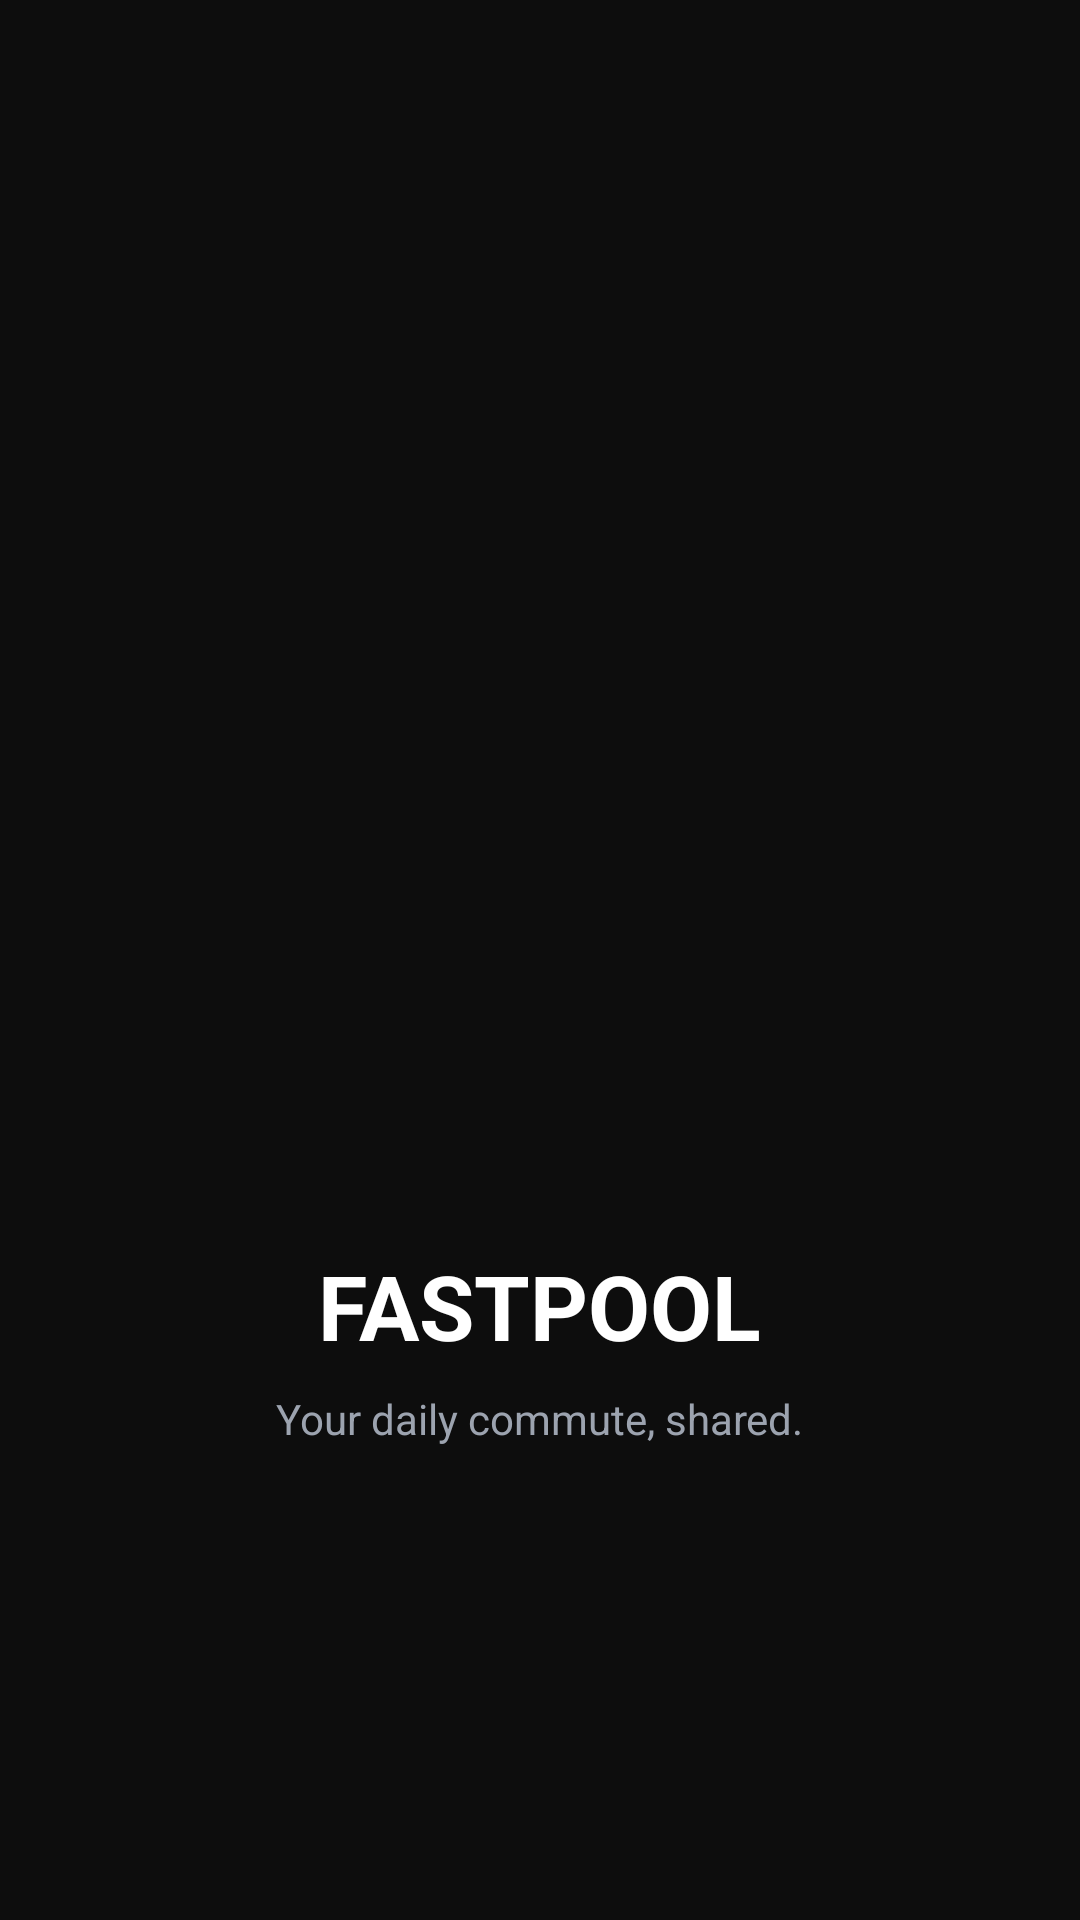

This screen was rendered from an Android layout file. Write that file and the resources it references.
<!-- AndroidManifest.xml: application theme Theme.Carpoolproject -->
<!-- res/layout/activity_splash.xml -->
<?xml version="1.0" encoding="utf-8"?>
<RelativeLayout xmlns:android="http://schemas.android.com/apk/res/android"
    android:layout_width="match_parent"
    android:layout_height="match_parent"
    android:background="@color/background_dark">

    <ImageView
        android:id="@+id/car_image"
        android:layout_width="150dp"
        android:layout_height="150dp"
        android:layout_centerInParent="true"
        android:src="@drawable/ic_car_2"
        android:adjustViewBounds="true"
        android:scaleType="fitCenter" />

    <TextView
        android:id="@+id/app_name"
        android:layout_width="wrap_content"
        android:layout_height="wrap_content"
        android:layout_below="@id/car_image"
        android:layout_centerHorizontal="true"
        android:layout_marginTop="20dp"
        android:text="FASTPOOL"
        android:textColor="@color/white"
        android:textSize="30sp"
        android:textStyle="bold" />

    <TextView
        android:layout_width="wrap_content"
        android:layout_height="wrap_content"
        android:layout_below="@id/app_name"
        android:layout_centerHorizontal="true"
        android:layout_marginTop="8dp"
        android:text="Your daily commute, shared."
        android:textColor="@color/gray_text"
        android:textSize="14sp" />

</RelativeLayout>
<!-- resources referenced by this layout -->
<resources>
  <color name="background_dark">#0D0D0D</color>
  <color name="gray_text">#9CA3AF</color>
  <color name="white">#FFFFFFFF</color>
  <style name="Theme.Carpoolproject" parent="Base.Theme.Carpoolproject" />
  <style name="Base.Theme.Carpoolproject" parent="Theme.Material3.DayNight.NoActionBar">
      </style>
</resources>
